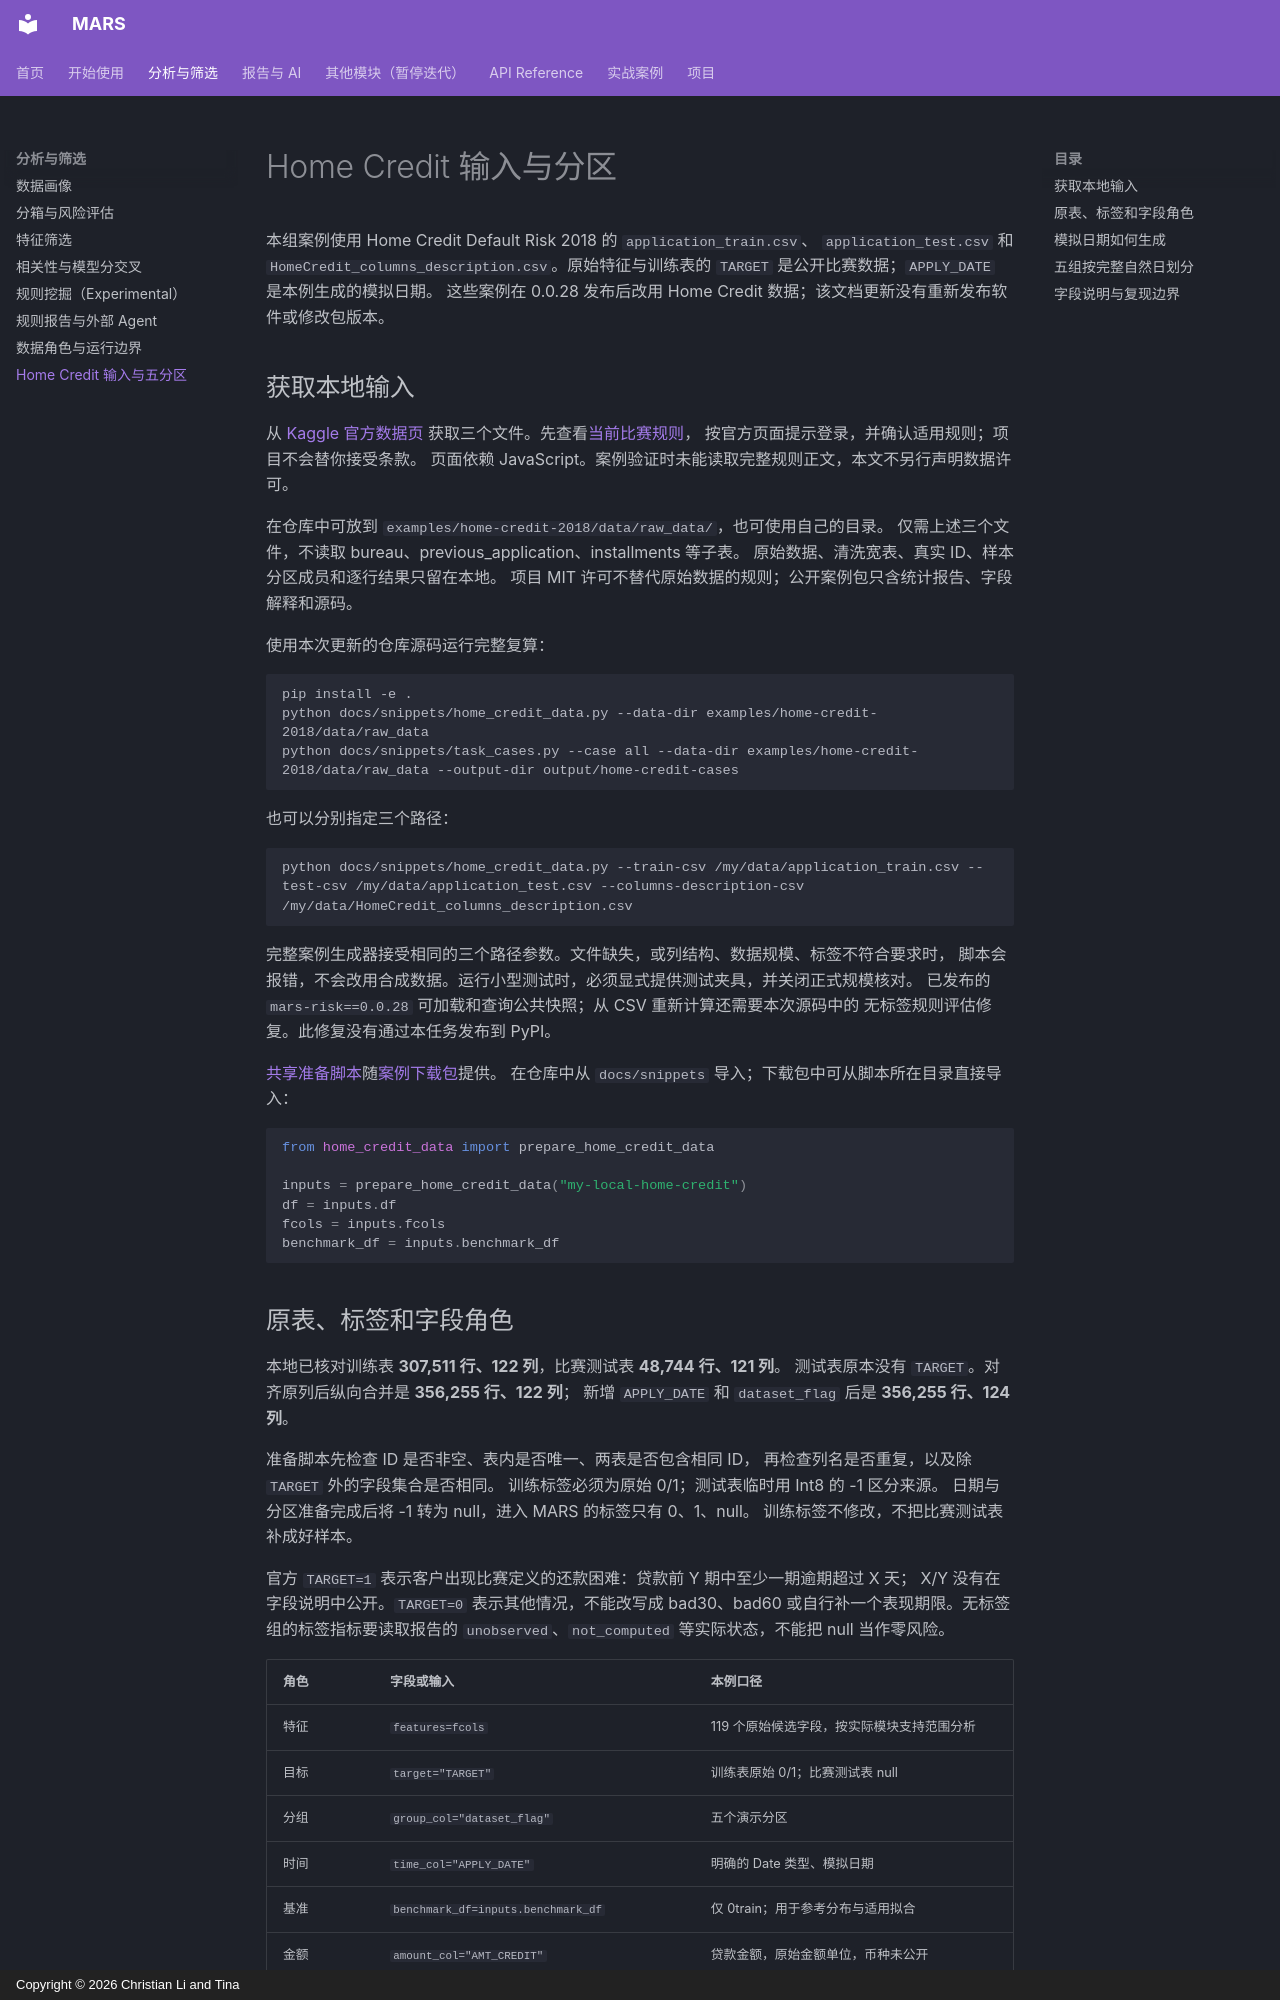

repository: leeesq/mars-risk · page: user-guide/home-credit-data/index.html · generator: mkdocs · copyright: Copyright © 2026 Christian Li and Tina

---
description: Home Credit 2018 两表输入、模拟日期、五分区、未公开标签和共享准备入口。
---

# Home Credit 输入与分区

本组案例使用 Home Credit Default Risk 2018 的 `application_train.csv`、
`application_test.csv` 和 `HomeCredit_columns_description.csv`。原始特征与训练表的
`TARGET` 是公开比赛数据；`APPLY_DATE` 是本例生成的模拟日期。
这些案例在 0.0.28 发布后改用 Home Credit 数据；该文档更新没有重新发布软件或修改包版本。

## 获取本地输入

从 [Kaggle 官方数据页](https://www.kaggle.com/competitions/home-credit-default-risk/data)
获取三个文件。先查看[当前比赛规则](https://www.kaggle.com/competitions/home-credit-default-risk/rules)，
按官方页面提示登录，并确认适用规则；项目不会替你接受条款。
页面依赖 JavaScript。案例验证时未能读取完整规则正文，本文不另行声明数据许可。

在仓库中可放到 `examples/home-credit-2018/data/raw_data/`，也可使用自己的目录。
仅需上述三个文件，不读取 bureau、previous_application、installments 等子表。
原始数据、清洗宽表、真实 ID、样本分区成员和逐行结果只留在本地。
项目 MIT 许可不替代原始数据的规则；公开案例包只含统计报告、字段解释和源码。

使用本次更新的仓库源码运行完整复算：

```bash
pip install -e .
python docs/snippets/home_credit_data.py --data-dir examples/home-credit-2018/data/raw_data
python docs/snippets/task_cases.py --case all --data-dir examples/home-credit-2018/data/raw_data --output-dir output/home-credit-cases
```

也可以分别指定三个路径：

```bash
python docs/snippets/home_credit_data.py --train-csv /my/data/application_train.csv --test-csv /my/data/application_test.csv --columns-description-csv /my/data/HomeCredit_columns_description.csv
```

完整案例生成器接受相同的三个路径参数。文件缺失，或列结构、数据规模、标签不符合要求时，
脚本会报错，不会改用合成数据。运行小型测试时，必须显式提供测试夹具，并关闭正式规模核对。
已发布的 `mars-risk==0.0.28` 可加载和查询公共快照；从 CSV 重新计算还需要本次源码中的
无标签规则评估修复。此修复没有通过本任务发布到 PyPI。

[共享准备脚本](../assets/cases/home_credit_data.py)随[案例下载包](../assets/cases/cases.zip)提供。
在仓库中从 `docs/snippets` 导入；下载包中可从脚本所在目录直接导入：

```python
from home_credit_data import prepare_home_credit_data

inputs = prepare_home_credit_data("my-local-home-credit")
df = inputs.df
fcols = inputs.fcols
benchmark_df = inputs.benchmark_df
```
